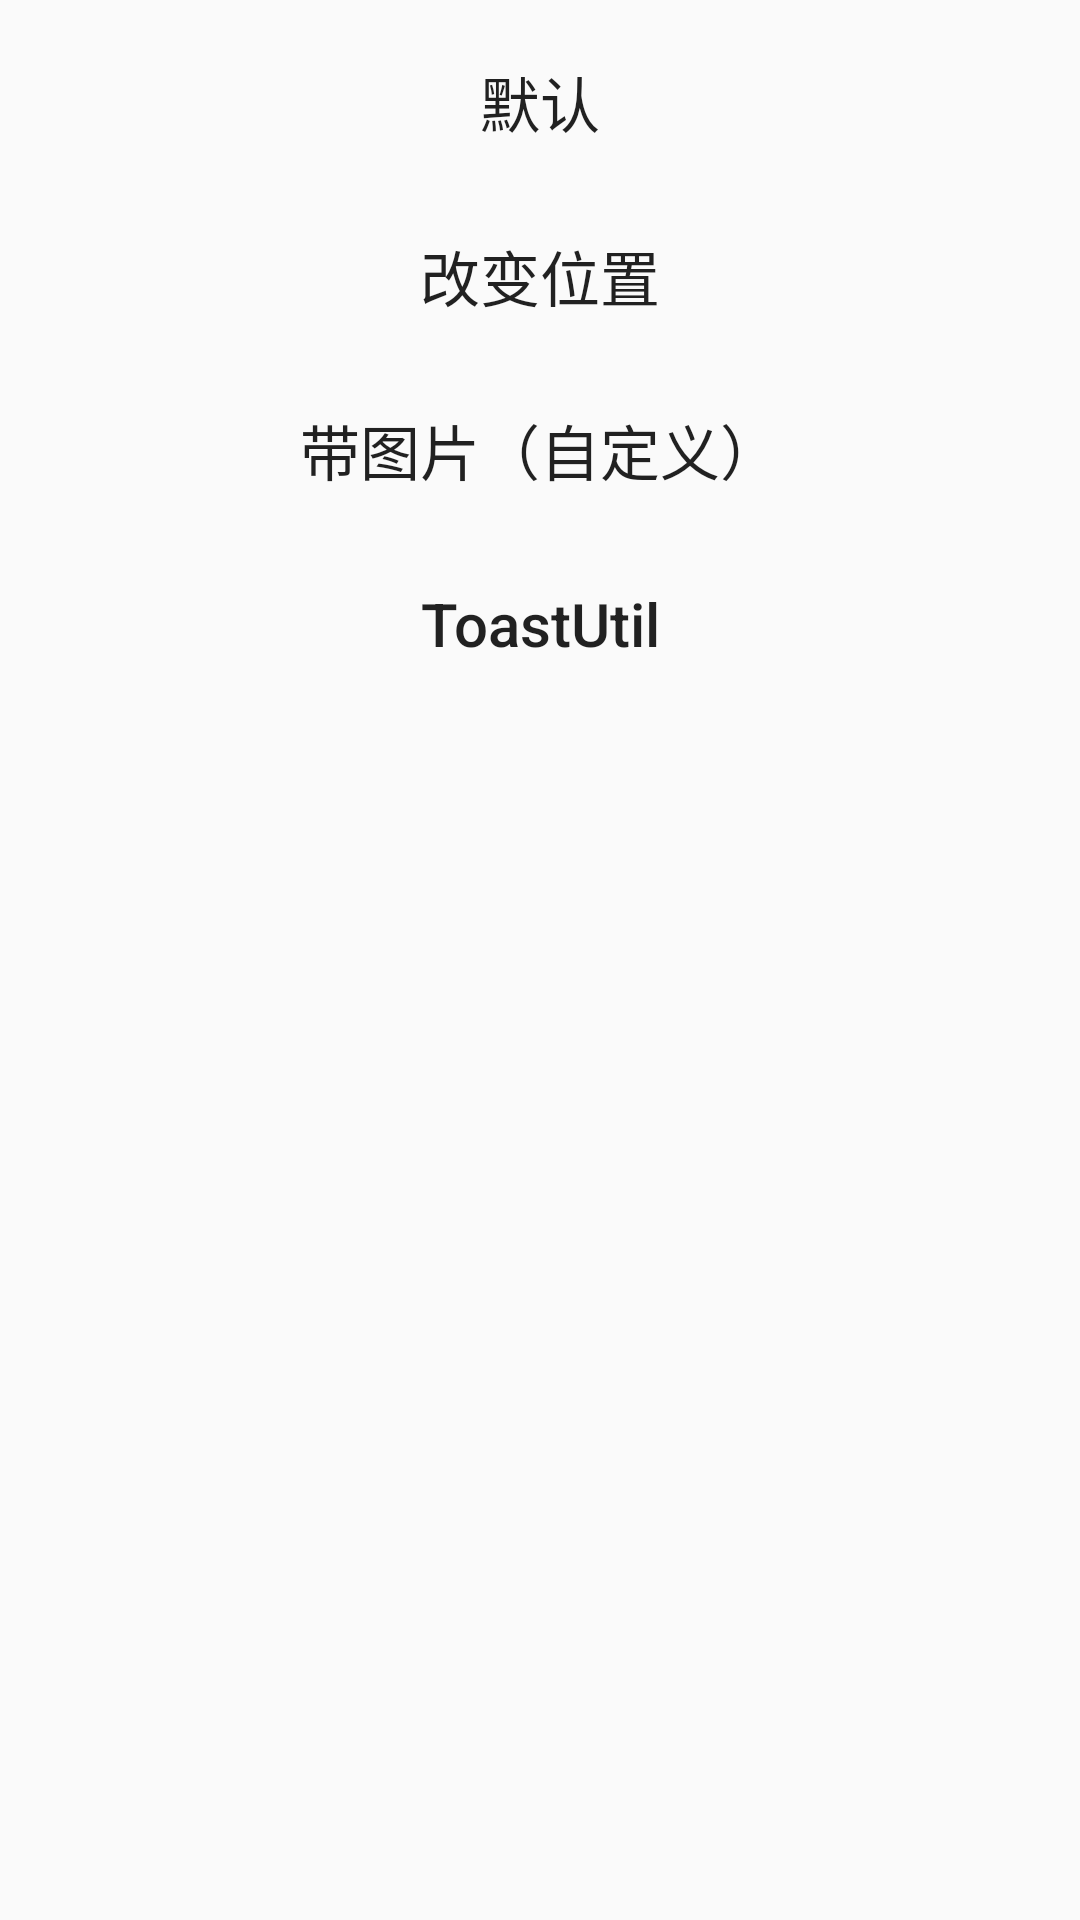

This screen was rendered from an Android layout file. Write that file and the resources it references.
<!-- AndroidManifest.xml: application theme Theme.AndroidUI -->
<!-- res/layout/activity_toast.xml -->
<?xml version="1.0" encoding="utf-8"?>
<LinearLayout xmlns:android="http://schemas.android.com/apk/res/android"
    android:layout_width="match_parent"
    android:layout_height="match_parent"
    android:orientation="vertical"
    android:padding="10dp">
    <Button
        android:id="@+id/btn_toast_1"
        android:layout_width="match_parent"
        android:layout_height="wrap_content"
        android:text="默认"
        android:textSize="20dp"
        android:background="@drawable/bg_btn_main"/>
    <Button
        android:id="@+id/btn_toast_2"
        android:layout_width="match_parent"
        android:layout_height="wrap_content"
        android:text="改变位置"
        android:textSize="20dp"
        android:background="@drawable/bg_btn_main"
        android:layout_marginTop="10dp"/>
    <Button
        android:id="@+id/btn_toast_3"
        android:layout_width="match_parent"
        android:layout_height="wrap_content"
        android:text="带图片（自定义）"
        android:textSize="20dp"
        android:background="@drawable/bg_btn_main"
        android:layout_marginTop="10dp"/>
    <Button
        android:id="@+id/btn_toast_4"
        android:layout_width="match_parent"
        android:layout_height="wrap_content"
        android:text="ToastUtil"
        android:textAllCaps="false"
        android:textSize="20dp"
        android:background="@drawable/bg_btn_main"
        android:layout_marginTop="10dp"/>
</LinearLayout>
<!-- resources referenced by this layout -->
<resources>
  <style name="Theme.AndroidUI" parent="Theme.MaterialComponents.DayNight.DarkActionBar.Bridge">
          
          <item name="colorPrimary">@color/purple_500</item>
          <item name="colorPrimaryVariant">@color/purple_700</item>
          <item name="colorOnPrimary">@color/white</item>
          
          <item name="colorSecondary">@color/teal_200</item>
          <item name="colorSecondaryVariant">@color/teal_700</item>
          <item name="colorOnSecondary">@color/black</item>
          
          <item name="android:statusBarColor" tools:targetApi="l">?attr/colorPrimaryVariant</item>
          
      </style>
  <color name="purple_500">#FF6200EE</color>
  <color name="purple_700">#FF3700B3</color>
  <color name="white">#FFFFFFFF</color>
  <color name="teal_200">#FF03DAC5</color>
  <color name="teal_700">#FF018786</color>
  <color name="black">#FF000000</color>
</resources>
